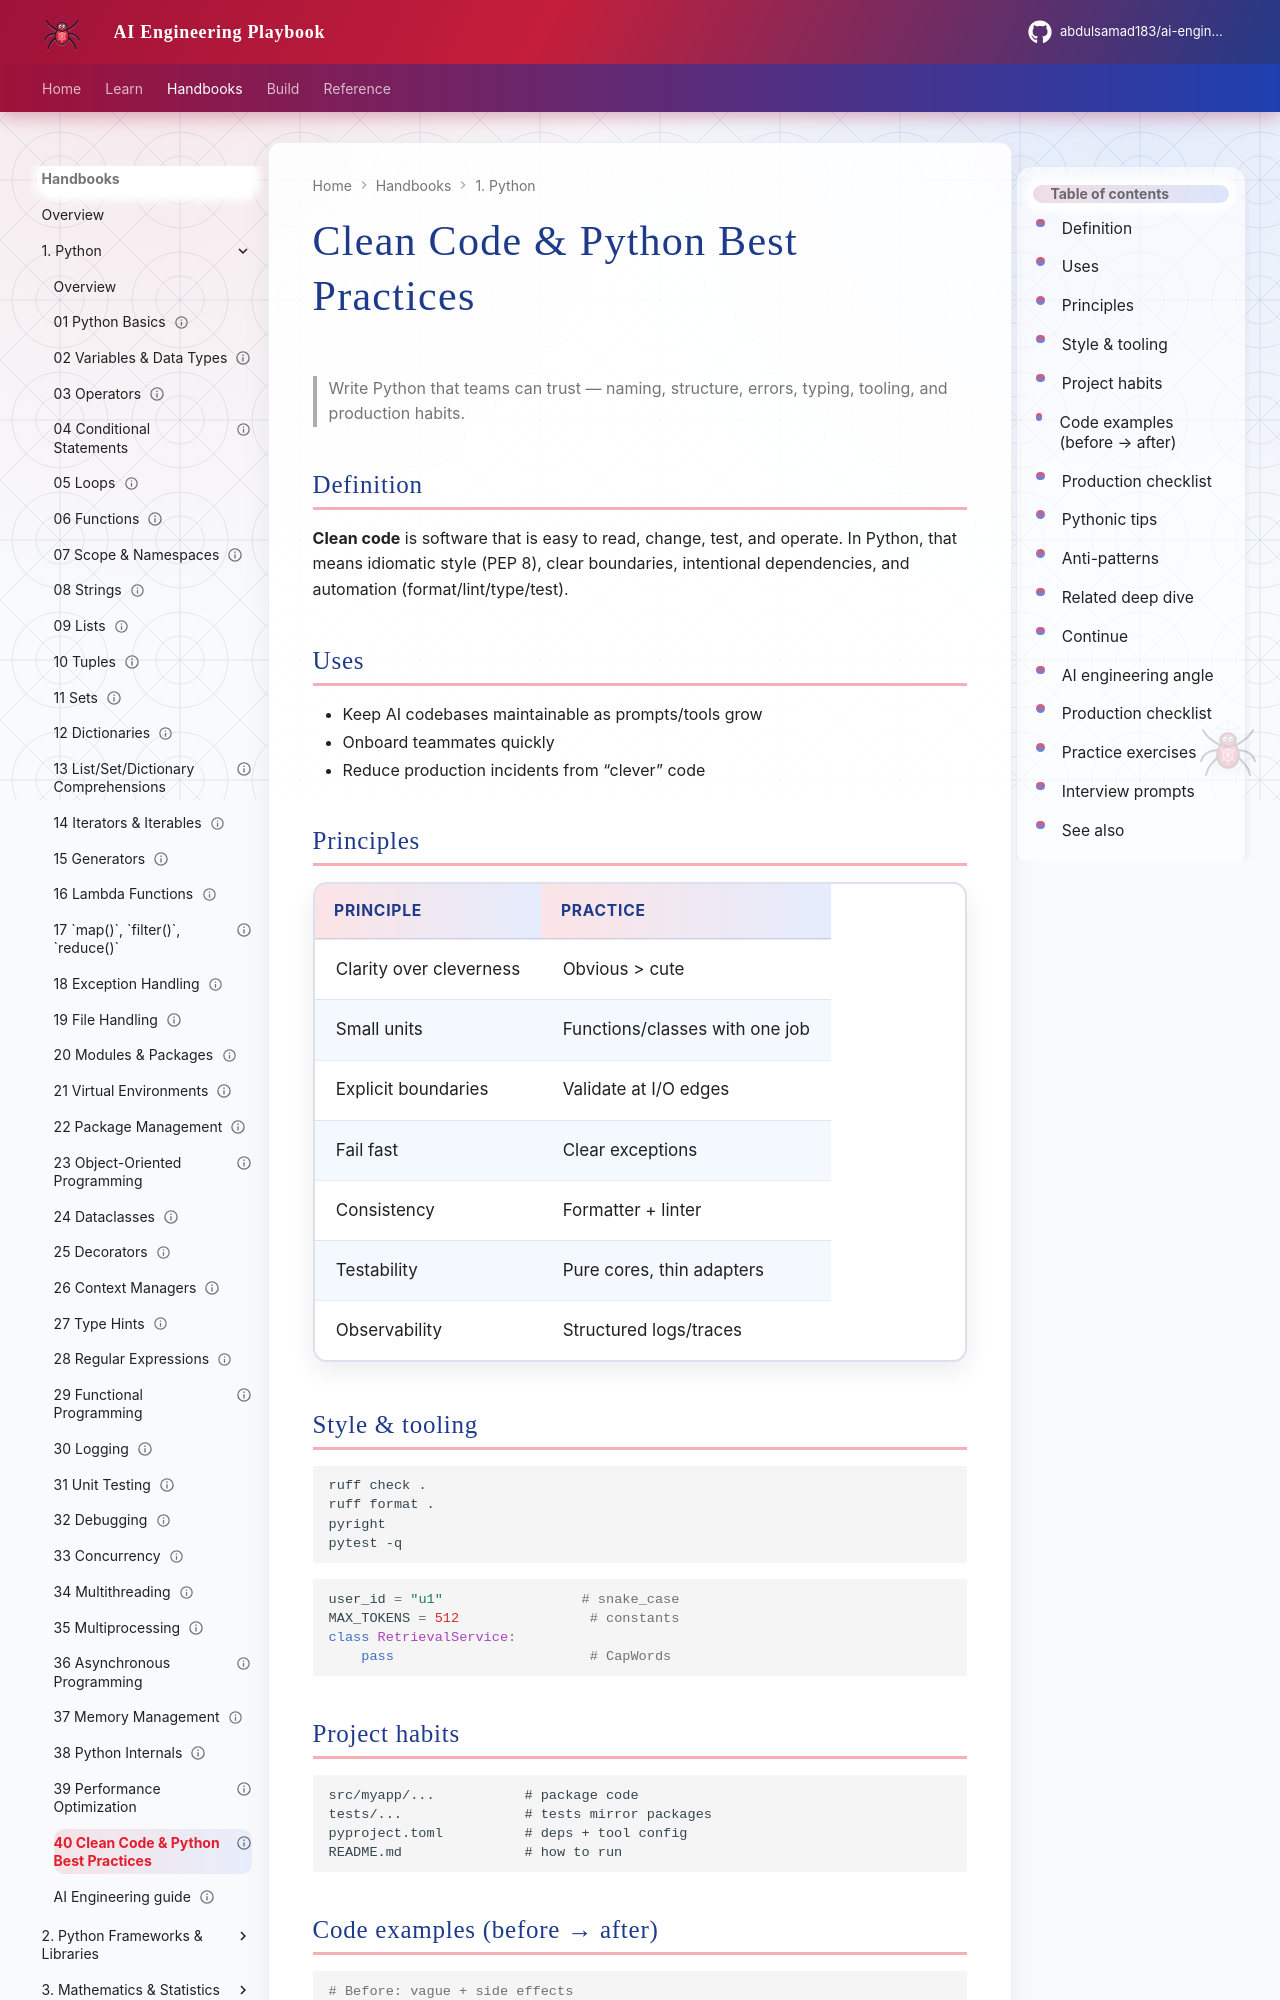

repository: abdulsamad183/ai-engineering-playbook · page: domains/python-engineering/topics/40-clean-code-best-practices/index.html · generator: mkdocs

---
title: "Clean Code & Python Best Practices"
description: "Write Python that teams can trust — naming, structure, errors, typing, tooling, and production habits."
domain: python-engineering
tags: [python, clean-code, best-practices, tutorial]
status: published
created: 2026-08-11
updated: 2026-08-12
version: "1.1"
---

# Clean Code & Python Best Practices

> Write Python that teams can trust — naming, structure, errors, typing, tooling, and production habits.

## Definition

**Clean code** is software that is easy to read, change, test, and operate. In Python, that means idiomatic style (PEP 8), clear boundaries, intentional dependencies, and automation (format/lint/type/test).

## Uses

- Keep AI codebases maintainable as prompts/tools grow
- Onboard teammates quickly
- Reduce production incidents from “clever” code

## Principles

| Principle | Practice |
|-----------|----------|
| Clarity over cleverness | Obvious > cute |
| Small units | Functions/classes with one job |
| Explicit boundaries | Validate at I/O edges |
| Fail fast | Clear exceptions |
| Consistency | Formatter + linter |
| Testability | Pure cores, thin adapters |
| Observability | Structured logs/traces |

## Style & tooling

```bash
ruff check .
ruff format .
pyright
pytest -q
```

```python
user_id = "u1"                 # snake_case
MAX_TOKENS = 512                # constants
class RetrievalService:
    pass                        # CapWords
```

## Project habits

```text
src/myapp/...           # package code
tests/...               # tests mirror packages
pyproject.toml          # deps + tool config
README.md               # how to run
```
